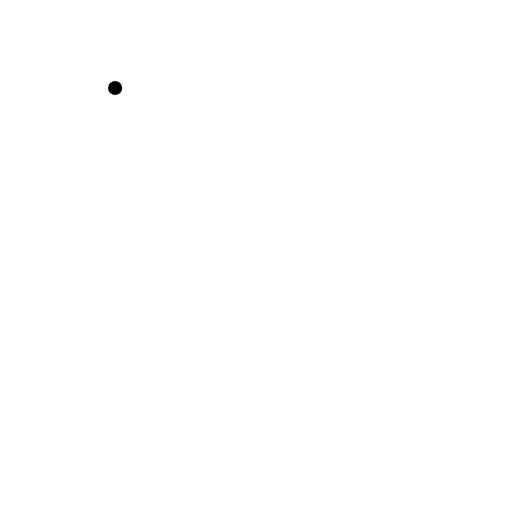
t = 0.00 s
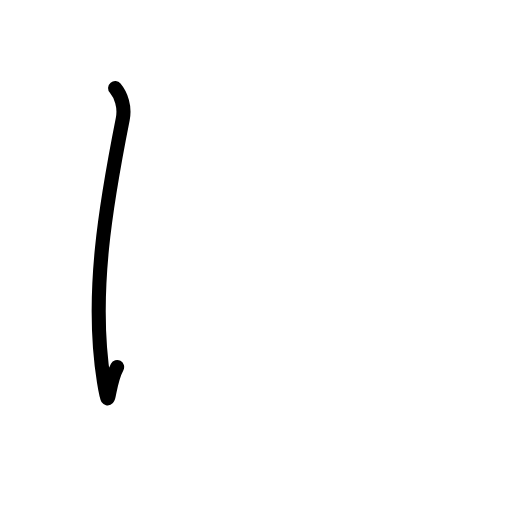
t = 0.83 s
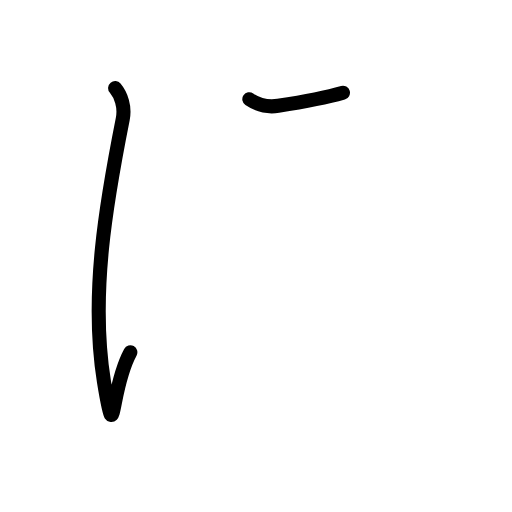
t = 1.58 s
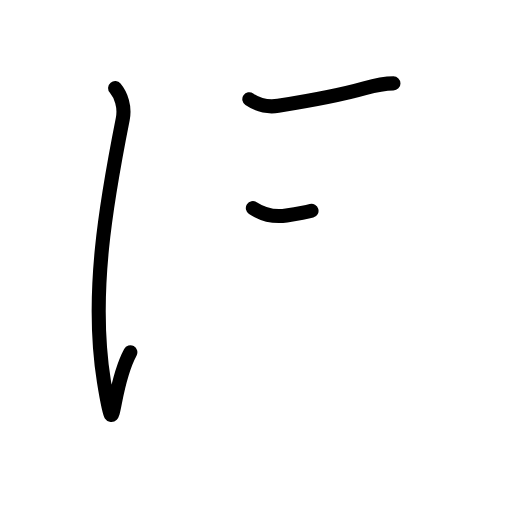
t = 2.42 s
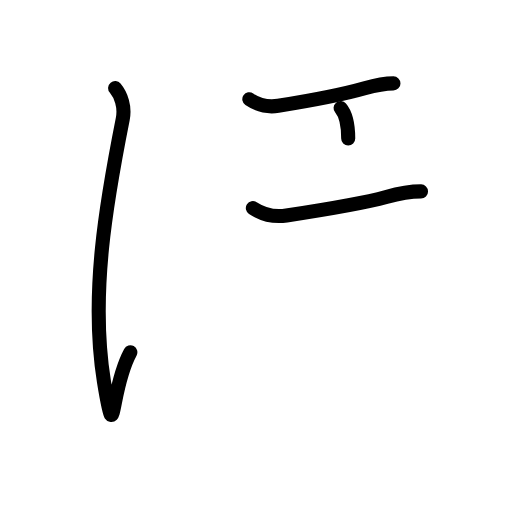
t = 3.20 s
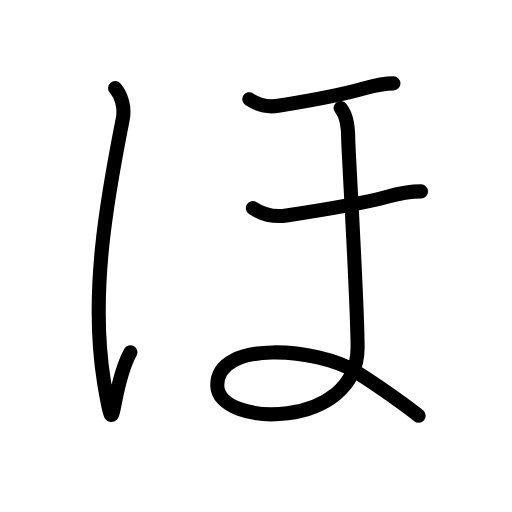
t = 4.00 s

The animated SVG that drew these frames (rendered in a browser with its animation timeline set to each time). Animation: 17 SMIL elements (animate=17); one cycle of 4.00 s.

<?xml version="1.0" encoding="UTF-8"?>
<!--
AniKanjiVG is licensed by CC-BY-SA Paul C. Sommerhoff (https://bitbucket.org/sommerhoff/anikanjivg).
AniKanjiVG uses KanjiVG which is licensed by CC-BY-SA Ulrich Apel (http://kanjivg.tagaini.net).
See also http://creativecommons.org/licenses/by-sa/3.0/
-->
<svg xmlns:kvg='http://kanjivg.tagaini.net' xmlns='http://www.w3.org/2000/svg' width='109' height='109' viewBox='0 0 109 109' style='fill:none;stroke:#000000;stroke-width:3;stroke-linecap:round;stroke-linejoin:round;' id="kvg:kanji_0307b"><g id="kvg:0307b"><path id="kvg:0307b-s1" d="M24.51,18.75c1.25,1.5,2.15,4,1.62,6.62c-3.5,17.63-6.98,37.4-4,55.88c2.5,15.5,1.12,2,5.62-6.25"><animate attributeName="d" begin="0.0s" dur="0.3333333333333333s" from="M24.51,18.75C24.51,18.75,24.51,18.75,24.51,18.75" to="M24.51,18.75c1.25,1.5,2.15,4,1.62,6.62" />
<animate attributeName="d" begin="0.3333333333333333s" dur="0.3333333333333333s" from="M24.51,18.75c1.25,1.5,2.15,4,1.62,6.62c0,0,0,0,0,0,0" to="M24.51,18.75c1.25,1.5,2.15,4,1.62,6.62c-3.5,17.63-6.98,37.4-4,55.88" />
<animate attributeName="d" begin="0.6666666666666666s" dur="0.3333333333333333s" from="M24.51,18.75c1.25,1.5,2.15,4,1.62,6.62c-3.5,17.63-6.98,37.4-4,55.88c0,0,0,0,0,0,0" to="M24.51,18.75c1.25,1.5,2.15,4,1.62,6.62c-3.5,17.63-6.98,37.4-4,55.88c2.5,15.5,1.12,2,5.62-6.25" />
</path>
<path id="kvg:0307b-s2" d="M53.08,21.13c1.9,1.28,3.82,1.76,6.14,1.4c7.36-1.17,13.73-2.4,18.41-3.73c2.46-0.7,4.69-1.05,6.13-1.05"><animate attributeName="d" begin="1.0s" dur="0.3333333333333333s" from="M53.08,21.13C53.08,21.13,53.08,21.13,53.08,21.13" to="M53.08,21.13c1.9,1.28,3.82,1.76,6.14,1.4" />
<animate attributeName="d" begin="1.3333333333333333s" dur="0.3333333333333333s" from="M53.08,21.13c1.9,1.28,3.82,1.76,6.14,1.4c0,0,0,0,0,0,0" to="M53.08,21.13c1.9,1.28,3.82,1.76,6.14,1.4c7.36-1.17,13.73-2.4,18.41-3.73" />
<animate attributeName="d" begin="1.6666666666666665s" dur="0.3333333333333333s" from="M53.08,21.13c1.9,1.28,3.82,1.76,6.14,1.4c7.36-1.17,13.73-2.4,18.41-3.73c0,0,0,0,0,0,0" to="M53.08,21.13c1.9,1.28,3.82,1.76,6.14,1.4c7.36-1.17,13.73-2.4,18.41-3.73c2.46-0.7,4.69-1.05,6.13-1.05" />
<animate attributeName="d" begin="0s" dur="1.0s" from="M-100,-100" to="M-100,-100" />
</path>
<path id="kvg:0307b-s3" d="M53.83,44.3c2.21,1.44,4.46,1.98,7.16,1.57c8.59-1.31,15.78-2.44,21.23-3.94c2.87-0.79,5.72-1.18,7.41-1.18"><animate attributeName="d" begin="2.0s" dur="0.3333333333333333s" from="M53.83,44.3C53.83,44.3,53.83,44.3,53.83,44.3" to="M53.83,44.3c2.21,1.44,4.46,1.98,7.16,1.57" />
<animate attributeName="d" begin="2.3333333333333335s" dur="0.3333333333333333s" from="M53.83,44.3c2.21,1.44,4.46,1.98,7.16,1.57c0,0,0,0,0,0,0" to="M53.83,44.3c2.21,1.44,4.46,1.98,7.16,1.57c8.59-1.31,15.78-2.44,21.23-3.94" />
<animate attributeName="d" begin="2.6666666666666665s" dur="0.3333333333333333s" from="M53.83,44.3c2.21,1.44,4.46,1.98,7.16,1.57c8.59-1.31,15.78-2.44,21.23-3.94c0,0,0,0,0,0,0" to="M53.83,44.3c2.21,1.44,4.46,1.98,7.16,1.57c8.59-1.31,15.78-2.44,21.23-3.94c2.87-0.79,5.72-1.18,7.41-1.18" />
<animate attributeName="d" begin="0s" dur="2.0s" from="M-100,-100" to="M-100,-100" />
</path>
<path id="kvg:0307b-s4" d="M72.51,23c1.38,1.62,1.62,4.12,1.62,6.5c0,2.38,2,35.12,2,44.5c0,17.5-29.88,17.12-29.88,8c0-9.75,21.38-7.88,29.5-2.88c5.33,3.28,12,8.25,13.38,9.38"><animate attributeName="d" begin="3.0s" dur="0.2s" from="M72.51,23C72.51,23,72.51,23,72.51,23" to="M72.51,23c1.38,1.62,1.62,4.12,1.62,6.5" />
<animate attributeName="d" begin="3.2s" dur="0.2s" from="M72.51,23c1.38,1.62,1.62,4.12,1.62,6.5c0,0,0,0,0,0,0" to="M72.51,23c1.38,1.62,1.62,4.12,1.62,6.5c0,2.38,2,35.12,2,44.5" />
<animate attributeName="d" begin="3.4s" dur="0.2s" from="M72.51,23c1.38,1.62,1.62,4.12,1.62,6.5c0,2.38,2,35.12,2,44.5c0,0,0,0,0,0,0" to="M72.51,23c1.38,1.62,1.62,4.12,1.62,6.5c0,2.38,2,35.12,2,44.5c0,17.5-29.88,17.12-29.88,8" />
<animate attributeName="d" begin="3.6s" dur="0.2s" from="M72.51,23c1.38,1.62,1.62,4.12,1.62,6.5c0,2.38,2,35.12,2,44.5c0,17.5-29.88,17.12-29.88,8c0,0,0,0,0,0,0" to="M72.51,23c1.38,1.62,1.62,4.12,1.62,6.5c0,2.38,2,35.12,2,44.5c0,17.5-29.88,17.12-29.88,8c0-9.75,21.38-7.88,29.5-2.88" />
<animate attributeName="d" begin="3.8s" dur="0.2s" from="M72.51,23c1.38,1.62,1.62,4.12,1.62,6.5c0,2.38,2,35.12,2,44.5c0,17.5-29.88,17.12-29.88,8c0-9.75,21.38-7.88,29.5-2.88c0,0,0,0,0,0,0" to="M72.51,23c1.38,1.62,1.62,4.12,1.62,6.5c0,2.38,2,35.12,2,44.5c0,17.5-29.88,17.12-29.88,8c0-9.75,21.38-7.88,29.5-2.88c5.33,3.28,12,8.25,13.38,9.38" />
<animate attributeName="d" begin="0s" dur="3.0s" from="M-100,-100" to="M-100,-100" />
</path>
</g>
</svg>
